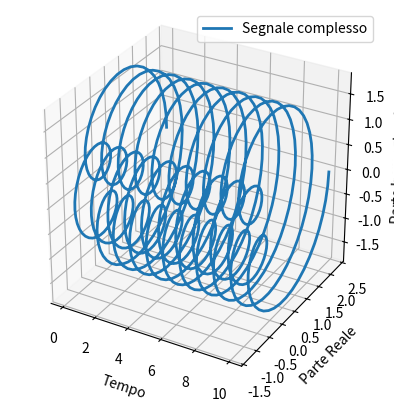

The script that saved this image:
#%%
import numpy as np
import matplotlib.pyplot as plt

# Parametri del segnale
frequencies = [1.0, 2.0, 3.0]  # Frequenze del segnale
amplitudes = [1.0, 0.5, 0.8]    # Amplitudini del segnale

# Creazione del dominio del tempo
t = np.linspace(0, 10, 1000)

# Creazione del segnale complesso
signal = np.zeros_like(t, dtype=complex)

for freq, amp in zip(frequencies, amplitudes):
    signal += amp * np.exp(1j * 2 * np.pi * freq * t)

# Creazione della figura 3D
fig = plt.figure()
ax = fig.add_subplot(111, projection='3d')

# Plot del segnale complesso
ax.plot(t, np.real(signal), np.imag(signal), label='Segnale complesso', linewidth=2)

# Impostazioni per la visualizzazione 3D
ax.grid(True)
ax.set_box_aspect([1, 1, 1])
ax.set_xlabel('Tempo')
ax.set_ylabel('Parte Reale')
ax.set_zlabel('Parte Immaginaria')
ax.legend()

plt.show()

# %%
